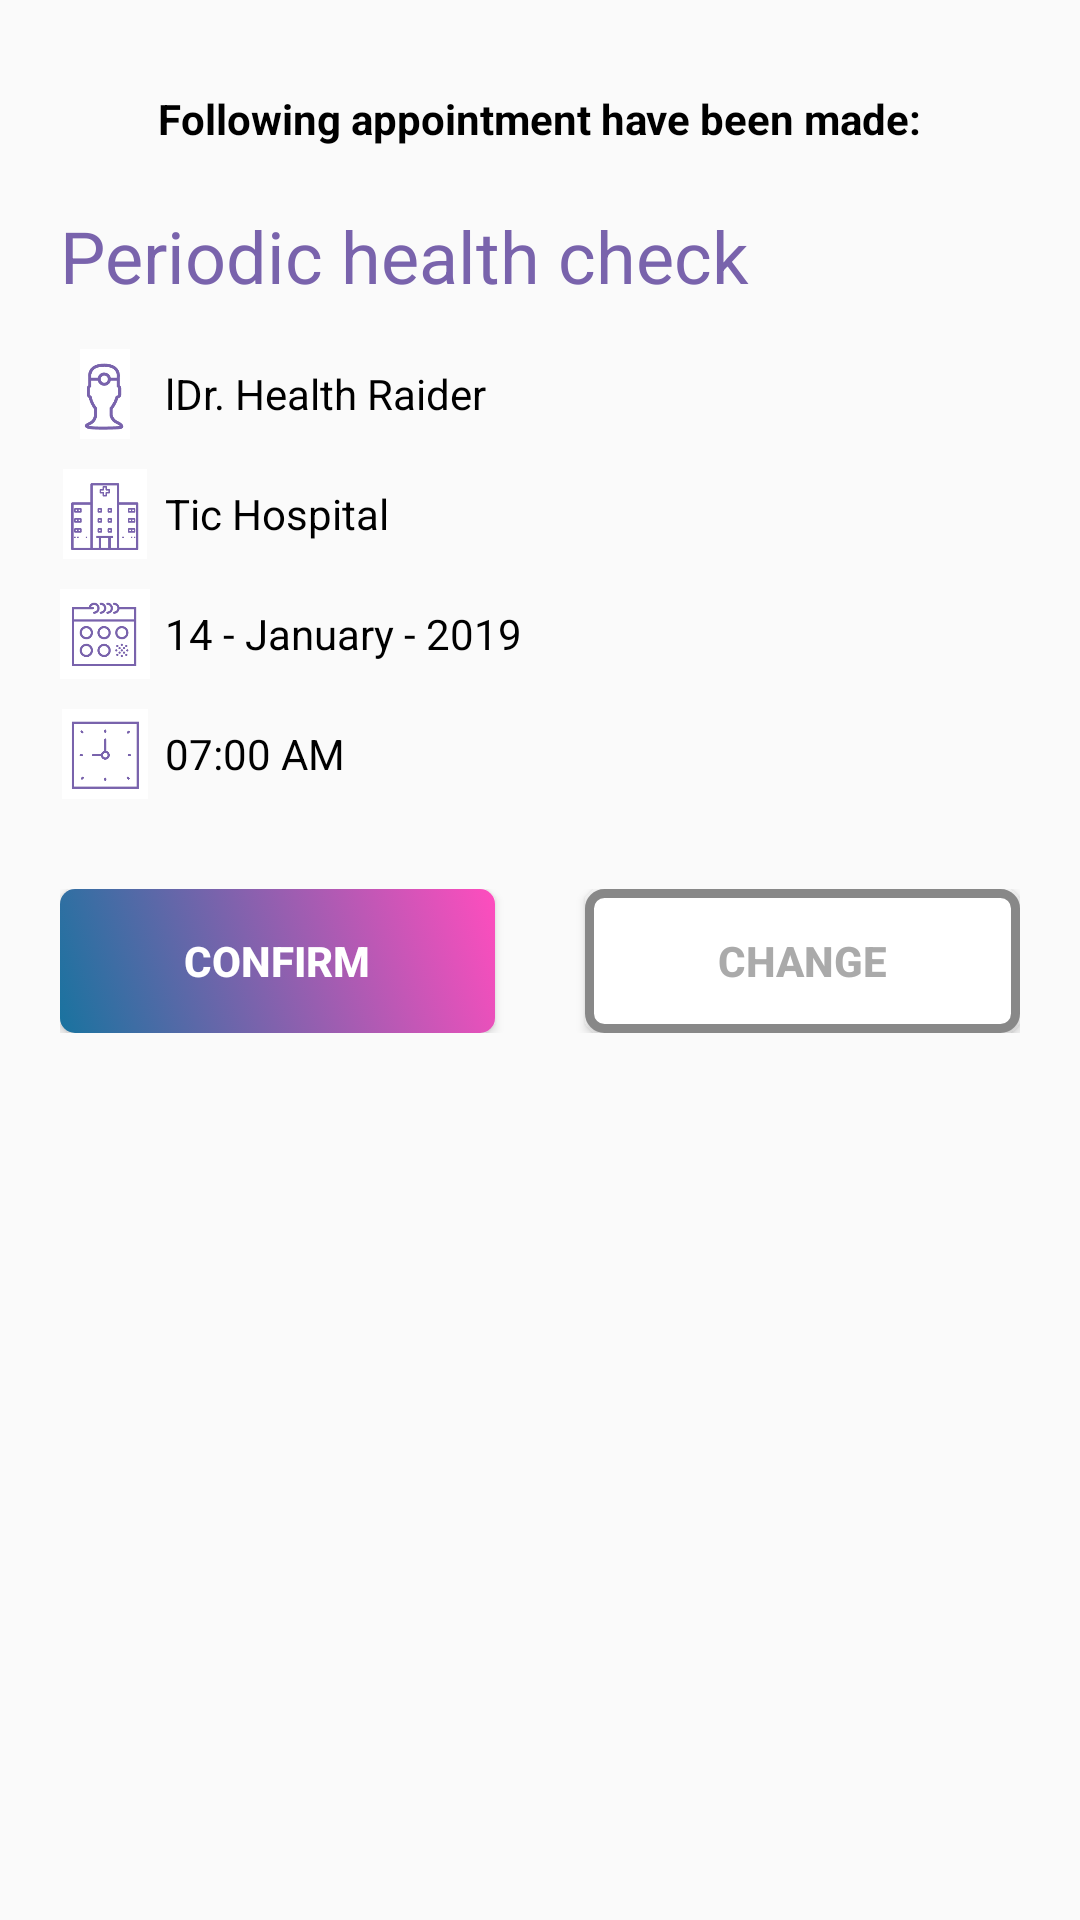

Android layout source for this screen:
<!-- AndroidManifest.xml: application theme AppTheme -->
<!-- res/layout/dialog_create_appointment_4.xml -->
<?xml version="1.0" encoding="utf-8"?>
<LinearLayout xmlns:android="http://schemas.android.com/apk/res/android"
    xmlns:app="http://schemas.android.com/apk/res-auto"
    android:layout_width="match_parent"
    android:layout_height="match_parent"
    android:orientation="vertical"
    android:paddingLeft="20dp"
    android:paddingTop="30dp"
    android:paddingRight="20dp"
    android:paddingBottom="30dp">

    <TextView
        android:layout_width="wrap_content"
        android:layout_height="wrap_content"
        android:layout_gravity="center"
        android:layout_marginBottom="20dp"
        android:text="Following appointment have been made:"
        android:textColor="@android:color/black"
        android:textStyle="bold" />

    <TextView
        android:layout_width="match_parent"
        android:layout_height="wrap_content"
        android:layout_marginBottom="15dp"
        android:text="Periodic health check"
        android:textColor="@color/colorAccent"
        android:textSize="24sp" />

    <LinearLayout
        android:layout_width="match_parent"
        android:layout_height="wrap_content"
        android:layout_marginBottom="10dp"
        android:orientation="horizontal">

        <ImageView
            android:layout_width="30dp"
            android:layout_height="30dp"
            app:srcCompat="@drawable/doctor" />

        <TextView
            android:id="@+id/dialogTxtDoctor"
            android:layout_width="wrap_content"
            android:layout_height="wrap_content"
            android:layout_gravity="center"
            android:layout_marginLeft="5dp"
            android:text="lDr. Health Raider"
            android:textColor="@android:color/black" />
    </LinearLayout>

    <LinearLayout
        android:layout_width="match_parent"
        android:layout_height="wrap_content"
        android:layout_marginBottom="10dp"
        android:orientation="horizontal">

        <ImageView
            android:layout_width="30dp"
            android:layout_height="30dp"
            app:srcCompat="@drawable/hospital" />

        <TextView
            android:id="@+id/dialogTxtHospital"
            android:layout_width="wrap_content"
            android:layout_height="wrap_content"
            android:layout_gravity="center"
            android:layout_marginLeft="5dp"
            android:text="Tic Hospital"
            android:textColor="@android:color/black" />
    </LinearLayout>

    <LinearLayout
        android:layout_width="match_parent"
        android:layout_height="wrap_content"
        android:layout_marginBottom="10dp"
        android:orientation="horizontal">

        <ImageView
            android:layout_width="30dp"
            android:layout_height="30dp"
            app:srcCompat="@drawable/calendar" />

        <TextView
            android:id="@+id/dialogTxtDate"
            android:layout_width="wrap_content"
            android:layout_height="wrap_content"
            android:layout_gravity="center"
            android:layout_marginLeft="5dp"
            android:text="14 - January - 2019"
            android:textColor="@android:color/black" />
    </LinearLayout>

    <LinearLayout
        android:layout_width="match_parent"
        android:layout_height="wrap_content"
        android:layout_marginBottom="30dp"
        android:orientation="horizontal">

        <ImageView
            android:layout_width="30dp"
            android:layout_height="30dp"
            app:srcCompat="@drawable/clock" />

        <TextView
            android:id="@+id/dialogTxtTime"
            android:layout_width="wrap_content"
            android:layout_height="wrap_content"
            android:layout_gravity="center"
            android:layout_marginLeft="5dp"
            android:text="07:00 AM"
            android:textColor="@android:color/black" />

    </LinearLayout>

    <LinearLayout
        android:layout_width="match_parent"
        android:layout_height="wrap_content"
        android:orientation="horizontal">

        <Button
            android:id="@+id/btnSave"
            android:layout_width="wrap_content"
            android:layout_height="wrap_content"
            android:layout_marginRight="30dp"
            android:layout_weight="1"
            android:background="@drawable/button_gradient"
            android:text="Confirm"
            android:textColor="@android:color/white"
            android:textStyle="bold" />

        <Button
            android:id="@+id/btnDelete"
            android:layout_width="wrap_content"
            android:layout_height="wrap_content"
            android:layout_weight="1"
            android:background="@drawable/button_normal"
            android:text="Change"
            android:textColor="@android:color/darker_gray"
            android:textStyle="bold" />
    </LinearLayout>

</LinearLayout>
<!-- resources referenced by this layout -->
<resources>
  <color name="colorAccent">#7963AC</color>
  <!-- drawable button_gradient (drawable) -->
  <selector xmlns:android="http://schemas.android.com/apk/res/android">
      <item android:state_pressed="true">
          <shape
              android:shape="rectangle"
              android:useLevel="false">
              <gradient
                  android:angle="45"
                  android:endColor="@color/colorend_pressed"
                  android:startColor="@color/colorstr_pressed"
                  android:type="linear" />
              <corners android:radius="5dp" />
          </shape>
      </item>
  
      <item android:state_selected="true">
          <shape
              android:shape="rectangle"
              android:useLevel="false">
              <gradient
                  android:angle="45"
                  android:endColor="@color/colorend_pressed"
                  android:startColor="@color/colorstr_pressed"
                  android:type="linear" />
              <corners android:radius="5dp" />
          </shape>
      </item>
      <item>
          <shape
              android:shape="rectangle"
              android:useLevel="false">
              <corners android:radius="5dp" />
              <gradient
                  android:angle="45"
                  android:endColor="@color/colorend"
                  android:startColor="@color/colorstr"
                  android:type="linear" />
          </shape>
      </item>
  </selector>
  <!-- drawable button_normal (drawable) -->
  <selector xmlns:android="http://schemas.android.com/apk/res/android">
      <item android:state_pressed="true">
          <shape
              android:shape="rectangle">
              <solid android:color="#DDDDDD" />
  
              <corners android:radius="5dp" />
              <stroke
                  android:width="3dp"
                  android:color="#888888" />
          </shape>
      </item>
      <item android:state_pressed="false">
          <shape
              android:shape="rectangle">
              <solid android:color="#FFFFFF" />
  
              <corners android:radius="5dp" />
              <stroke
                  android:width="3dp"
                  android:color="#888888" />
          </shape>
      </item>
  </selector>
  <!-- drawable calendar: png bitmap (drawable, 6651 bytes) -->
  <!-- drawable clock: png bitmap (drawable, 4943 bytes) -->
  <!-- drawable doctor: png bitmap (drawable, 3709 bytes) -->
  <!-- drawable hospital: png bitmap (drawable, 4496 bytes) -->
  <style name="AppTheme" parent="Theme.AppCompat.Light.DarkActionBar">
          <item name="colorPrimary">@color/colorPrimary</item>
          <item name="colorPrimaryDark">@color/colorPrimaryDark</item>
          <item name="colorAccent">@color/colorAccent</item>
  
          <item name="windowNoTitle">true</item>
          <item name="windowActionBar">false</item>
      </style>
  <color name="colorend_pressed">#ff1aab</color>
  <color name="colorstr_pressed">#155f84</color>
  <color name="colorend">#FF4DBE</color>
  <color name="colorstr">#19739F</color>
  <color name="colorPrimary">#008577</color>
  <color name="colorPrimaryDark">#00574B</color>
</resources>
